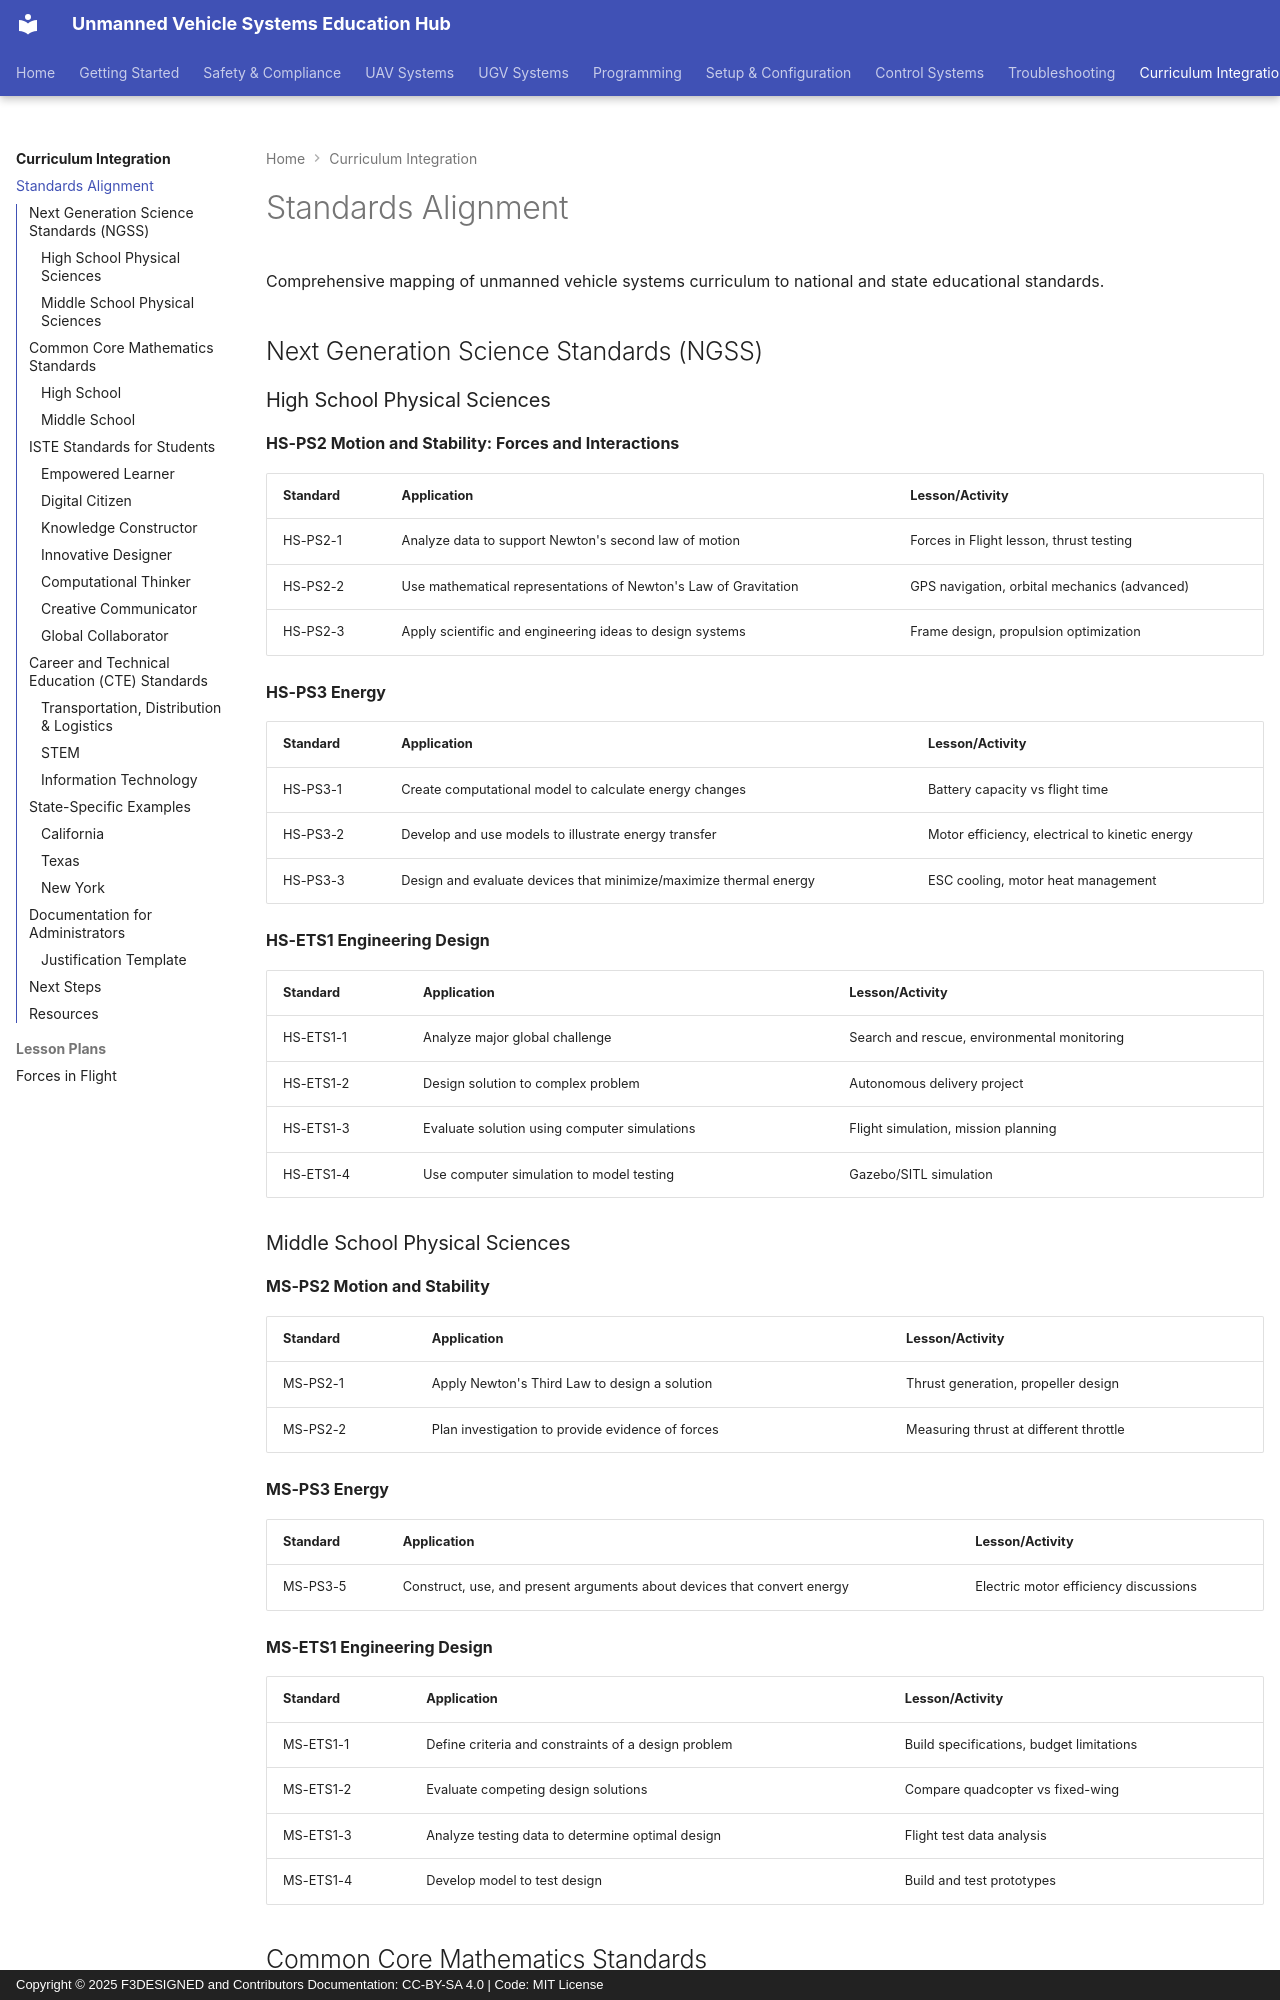

repository: F3DESIGNED/unmanned-vehicle-edu-hub · page: curriculum-integration/standards-alignment/index.html · generator: mkdocs · copyright: Copyright © 2025 F3DESIGNED and Contributors Documentation: CC-BY-SA 4.0 | Code: MIT License

# Standards Alignment

Comprehensive mapping of unmanned vehicle systems curriculum to national and state educational standards.

## Next Generation Science Standards (NGSS)

### High School Physical Sciences

**HS-PS2 Motion and Stability: Forces and Interactions**

| Standard | Application | Lesson/Activity |
|----------|-------------|-----------------|
| HS-PS2-1 | Analyze data to support Newton's second law of motion | Forces in Flight lesson, thrust testing |
| HS-PS2-2 | Use mathematical representations of Newton's Law of Gravitation | GPS navigation, orbital mechanics (advanced) |
| HS-PS2-3 | Apply scientific and engineering ideas to design systems | Frame design, propulsion optimization |

**HS-PS3 Energy**

| Standard | Application | Lesson/Activity |
|----------|-------------|-----------------|
| HS-PS3-1 | Create computational model to calculate energy changes | Battery capacity vs flight time |
| HS-PS3-2 | Develop and use models to illustrate energy transfer | Motor efficiency, electrical to kinetic energy |
| HS-PS3-3 | Design and evaluate devices that minimize/maximize thermal energy | ESC cooling, motor heat management |

**HS-ETS1 Engineering Design**

| Standard | Application | Lesson/Activity |
|----------|-------------|-----------------|
| HS-ETS1-1 | Analyze major global challenge | Search and rescue, environmental monitoring |
| HS-ETS1-2 | Design solution to complex problem | Autonomous delivery project |
| HS-ETS1-3 | Evaluate solution using computer simulations | Flight simulation, mission planning |
| HS-ETS1-4 | Use computer simulation to model testing | Gazebo/SITL simulation |

### Middle School Physical Sciences

**MS-PS2 Motion and Stability**

| Standard | Application | Lesson/Activity |
|----------|-------------|-----------------|
| MS-PS2-1 | Apply Newton's Third Law to design a solution | Thrust generation, propeller design |
| MS-PS2-2 | Plan investigation to provide evidence of forces | Measuring thrust at different throttle |

**MS-PS3 Energy**

| Standard | Application | Lesson/Activity |
|----------|-------------|-----------------|
| MS-PS3-5 | Construct, use, and present arguments about devices that convert energy | Electric motor efficiency discussions |

**MS-ETS1 Engineering Design**

| Standard | Application | Lesson/Activity |
|----------|-------------|-----------------|
| MS-ETS1-1 | Define criteria and constraints of a design problem | Build specifications, budget limitations |
| MS-ETS1-2 | Evaluate competing design solutions | Compare quadcopter vs fixed-wing |
| MS-ETS1-3 | Analyze testing data to determine optimal design | Flight test data analysis |
| MS-ETS1-4 | Develop model to test design | Build and test prototypes |
